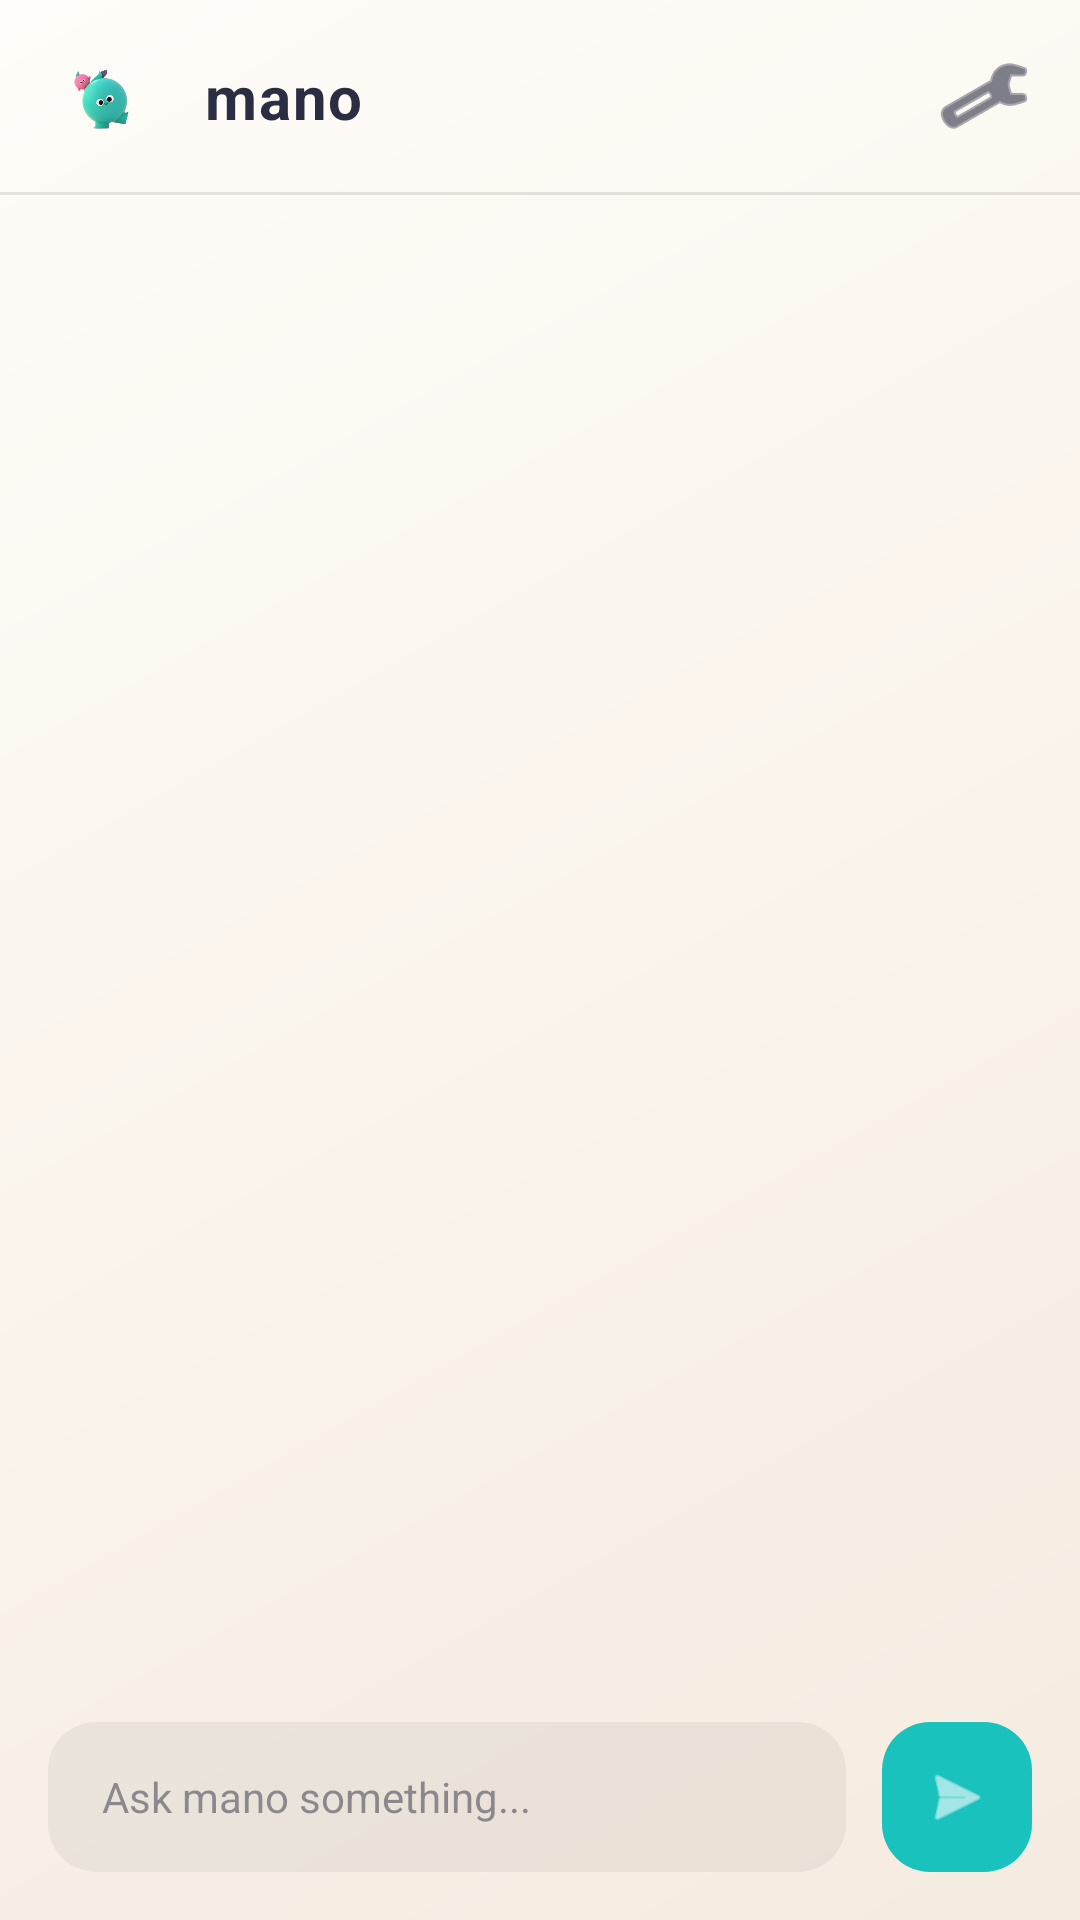

This screen was rendered from an Android layout file. Write that file and the resources it references.
<!-- AndroidManifest.xml: application theme Theme.Mano -->
<!-- res/layout/activity_main.xml -->
<?xml version="1.0" encoding="utf-8"?>
<androidx.constraintlayout.widget.ConstraintLayout
    xmlns:android="http://schemas.android.com/apk/res/android"
    xmlns:app="http://schemas.android.com/apk/res-auto"
    xmlns:tools="http://schemas.android.com/tools"
    android:id="@+id/main"
    android:layout_width="match_parent"
    android:layout_height="match_parent"
    android:background="@drawable/bg_cream_gradient"
    tools:context=".MainActivity">

    <androidx.constraintlayout.widget.ConstraintLayout
        android:id="@+id/layout_header"
        android:layout_width="match_parent"
        android:layout_height="64dp"
        android:paddingHorizontal="16dp"
        app:layout_constraintTop_toTopOf="parent">

        <ImageView
            android:id="@+id/iv_header_logo"
            android:layout_width="40dp"
            android:layout_height="40dp"
            android:src="@drawable/manto"
            android:contentDescription="Mano Logo"
            app:layout_constraintTop_toTopOf="parent"
            app:layout_constraintBottom_toBottomOf="parent"
            app:layout_constraintStart_toStartOf="parent"/>

        <TextView
            android:layout_width="wrap_content"
            android:layout_height="wrap_content"
            android:layout_marginStart="12dp"
            android:text="mano"
            android:textColor="@color/text_dark"
            android:textSize="20sp"
            android:textStyle="bold"
            android:letterSpacing="0.03"
            app:layout_constraintTop_toTopOf="parent"
            app:layout_constraintBottom_toBottomOf="parent"
            app:layout_constraintStart_toEndOf="@id/iv_header_logo" />

        
        <ImageView
            android:id="@+id/iv_settings"
            android:layout_width="32dp"
            android:layout_height="32dp"
            android:src="@android:drawable/ic_menu_manage"
            android:contentDescription="Settings"
            android:clickable="true"
            android:focusable="true"
            android:background="?attr/selectableItemBackgroundBorderless"
            app:layout_constraintTop_toTopOf="parent"
            app:layout_constraintBottom_toBottomOf="parent"
            app:layout_constraintEnd_toEndOf="parent"
            app:tint="@color/text_dark" />

    </androidx.constraintlayout.widget.ConstraintLayout>

    <View
        android:id="@+id/header_divider"
        android:layout_width="match_parent"
        android:layout_height="1dp"
        android:background="#1A000000"
        app:layout_constraintTop_toBottomOf="@id/layout_header"/>

    <androidx.recyclerview.widget.RecyclerView
        android:id="@+id/rv_chat"
        android:layout_width="match_parent"
        android:layout_height="0dp"
        android:padding="16dp"
        android:clipToPadding="false"
        app:layoutManager="androidx.recyclerview.widget.LinearLayoutManager"
        app:stackFromEnd="true"
        app:layout_constraintBottom_toTopOf="@id/layout_input_bar"
        app:layout_constraintTop_toBottomOf="@id/header_divider" />

    <LinearLayout
        android:id="@+id/layout_input_bar"
        android:layout_width="match_parent"
        android:layout_height="wrap_content"
        android:orientation="horizontal"
        android:padding="16dp"
        android:gravity="center_vertical"
        app:layout_constraintBottom_toBottomOf="parent">

        <EditText
            android:id="@+id/et_message"
            android:layout_width="0dp"
            android:layout_height="50dp"
            android:layout_weight="1"
            android:background="@drawable/bg_input_field"
            android:hint="Ask mano something..."
            android:inputType="textLongMessage|textMultiLine"
            android:paddingHorizontal="18dp"
            android:textColor="@color/text_dark"
            android:textColorHint="#802B2D42"
            android:textSize="14sp" />

        <com.google.android.material.floatingactionbutton.FloatingActionButton
            android:id="@+id/fab_send"
            android:layout_width="50dp"
            android:layout_height="50dp"
            android:layout_marginStart="12dp"
            android:contentDescription="Send Message"
            app:backgroundTint="#1AC2BE"
            app:fabCustomSize="50dp"
            app:elevation="0dp"
            app:hoveredFocusedTranslationZ="0dp"
            app:pressedTranslationZ="0dp"
            app:srcCompat="@android:drawable/ic_menu_send"
            app:tint="#FFFFFF" />

    </LinearLayout>

</androidx.constraintlayout.widget.ConstraintLayout>
<!-- resources referenced by this layout -->
<resources>
  <color name="text_dark">#2B2D42</color>
  <!-- drawable bg_cream_gradient (drawable) -->
  <?xml version="1.0" encoding="utf-8"?>
  <shape xmlns:android="http://schemas.android.com/apk/res/android"
      android:shape="rectangle">
      <gradient
          android:startColor="@color/cream_start"
          android:endColor="@color/cream_end"
          android:angle="315"
          android:type="linear" />
  </shape>
  <!-- drawable bg_input_field (drawable) -->
  <?xml version="1.0" encoding="utf-8"?>
  <shape xmlns:android="http://schemas.android.com/apk/res/android"
      android:shape="rectangle">
      
      <solid android:color="#0D000000" />
      <corners android:radius="16dp" />
  </shape>
  <!-- drawable manto: png bitmap (drawable, 50221 bytes) -->
  <style name="Theme.Mano" parent="Base.Theme.Mano" />
  <color name="cream_start">#FFFDF9</color>
  <color name="cream_end">#F5EBE0</color>
  <style name="Base.Theme.Mano" parent="Theme.Material3.DayNight.NoActionBar">
          
          
      </style>
</resources>
